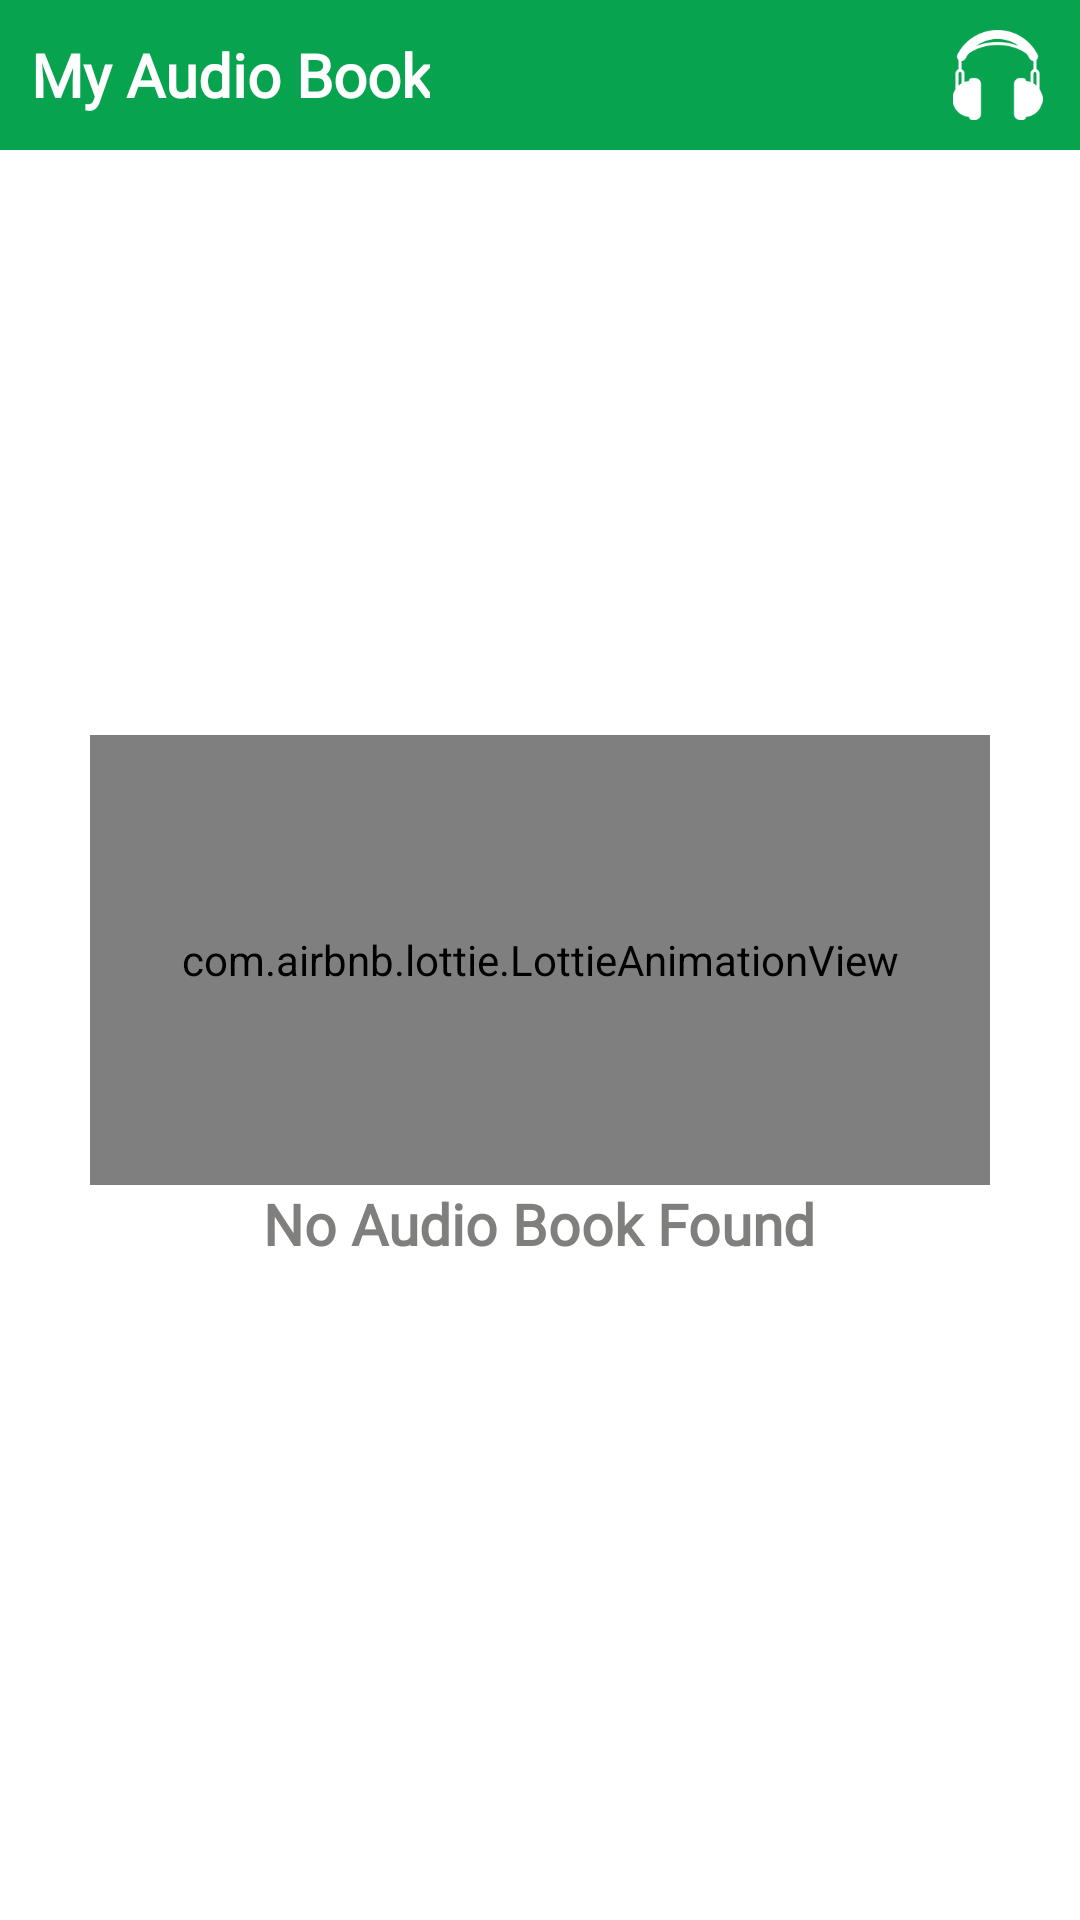

This screen was rendered from an Android layout file. Write that file and the resources it references.
<!-- AndroidManifest.xml: application theme Theme.SohozBoi -->
<!-- res/layout/fragment_myaudiobook.xml -->
<?xml version="1.0" encoding="utf-8"?>
<RelativeLayout xmlns:android="http://schemas.android.com/apk/res/android"
    xmlns:tools="http://schemas.android.com/tools"
    android:layout_width="match_parent"
    android:layout_height="match_parent"
    xmlns:app="http://schemas.android.com/apk/res-auto"
    android:background="@color/white"
    tools:context=".myaudiobook">

    <LinearLayout
        android:layout_width="match_parent"
        android:layout_height="match_parent"
        android:orientation="vertical">

        <RelativeLayout
            android:layout_width="match_parent"
            android:layout_height="50dp"
            android:background="@color/statusBar">

            <TextView
                android:layout_width="wrap_content"
                android:layout_height="match_parent"
                android:text="My Audio Book"
                android:gravity="center"
                android:paddingLeft="10dp"
                android:textSize="20dp"
                android:textStyle="bold"
                android:textColor="@color/white"
                android:fontFamily="@font/changa"/>

            <ImageView
                android:layout_width="45dp"
                android:layout_height="40dp"
                android:src="@drawable/headphone"
                android:layout_alignParentRight="true"
                android:layout_centerInParent="true"
                android:padding="5dp"
                android:layout_marginRight="5dp"/>
        </RelativeLayout>

        <ListView
            android:layout_width="match_parent"
            android:layout_height="match_parent"
            android:divider="@color/white"
            android:visibility="gone"
            android:id="@+id/listView"/>
    </LinearLayout>

    <com.airbnb.lottie.LottieAnimationView
        android:id="@+id/lottie"
        android:layout_width="300dp"
        android:layout_height="150dp"
        android:layout_centerInParent="true"
        app:lottie_autoPlay="true"
        app:lottie_rawRes="@raw/audiobook" />

    <TextView
        android:layout_width="wrap_content"
        android:layout_height="wrap_content"
        android:text="No Audio Book Found"
        android:textStyle="bold"
        android:fontFamily="@font/changa"
        android:gravity="center"
        android:textColor="#807F7E"
        android:textSize="19dp"
        android:layout_below="@id/lottie"
        android:layout_centerHorizontal="true"/>
</RelativeLayout>
<!-- resources referenced by this layout -->
<resources>
  <color name="statusBar">#08a34f</color>
  <color name="white">#FFFFFFFF</color>
  <!-- drawable headphone: png bitmap (drawable, 3260 bytes) -->
  <style name="Theme.SohozBoi" parent="Base.Theme.SohozBoi" />
  <style name="Base.Theme.SohozBoi" parent="Theme.MaterialComponents.Light.NoActionBar">
          <item name="android:statusBarColor">@color/statusBar</item>
          <item name="android:navigationBarColor">@color/statusBar</item>
          <item name="android:windowLightNavigationBar" tools:ignore="NewApi">false</item>
      </style>
</resources>
